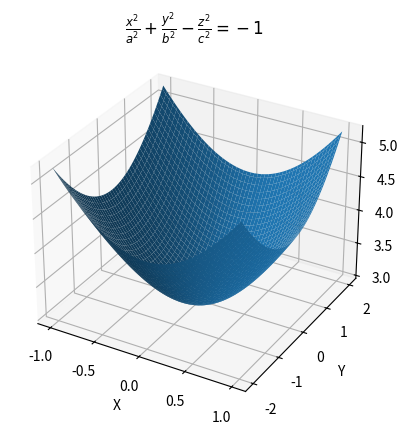

Recreate this plot in Python.
import numpy as np
import matplotlib.pyplot as plt

#((x^(2))/(a^(2)))+((y^(2))/(b^(2)))-((z^(2))/(c^(2)))=-1

# Визначення параметрів a, b та c - які константи
a = 1
b = 2
c = 3

# Створення масивів x, y та z
x = np.linspace(-a, a, 100)
y = np.linspace(-b, b, 100)
x, y = np.meshgrid(x, y)
z = c * np.sqrt((x**2/a**2) + (y**2/b**2) + 1)

# Створення 3D графіка
fig = plt.figure()
ax = fig.add_subplot(111, projection='3d')
ax.plot_surface(x, y, z)
ax.set_xlabel('X')
ax.set_ylabel('Y')
ax.set_zlabel('Z')
# ax.set_title('x^2/a^2+y^2/b^2-z^2/c^2=-1')
plt.title(r'$\frac{x^2}{a^2} + \frac{y^2}{b^2} - \frac{z^2}{c^2} = -1$')
plt.show()